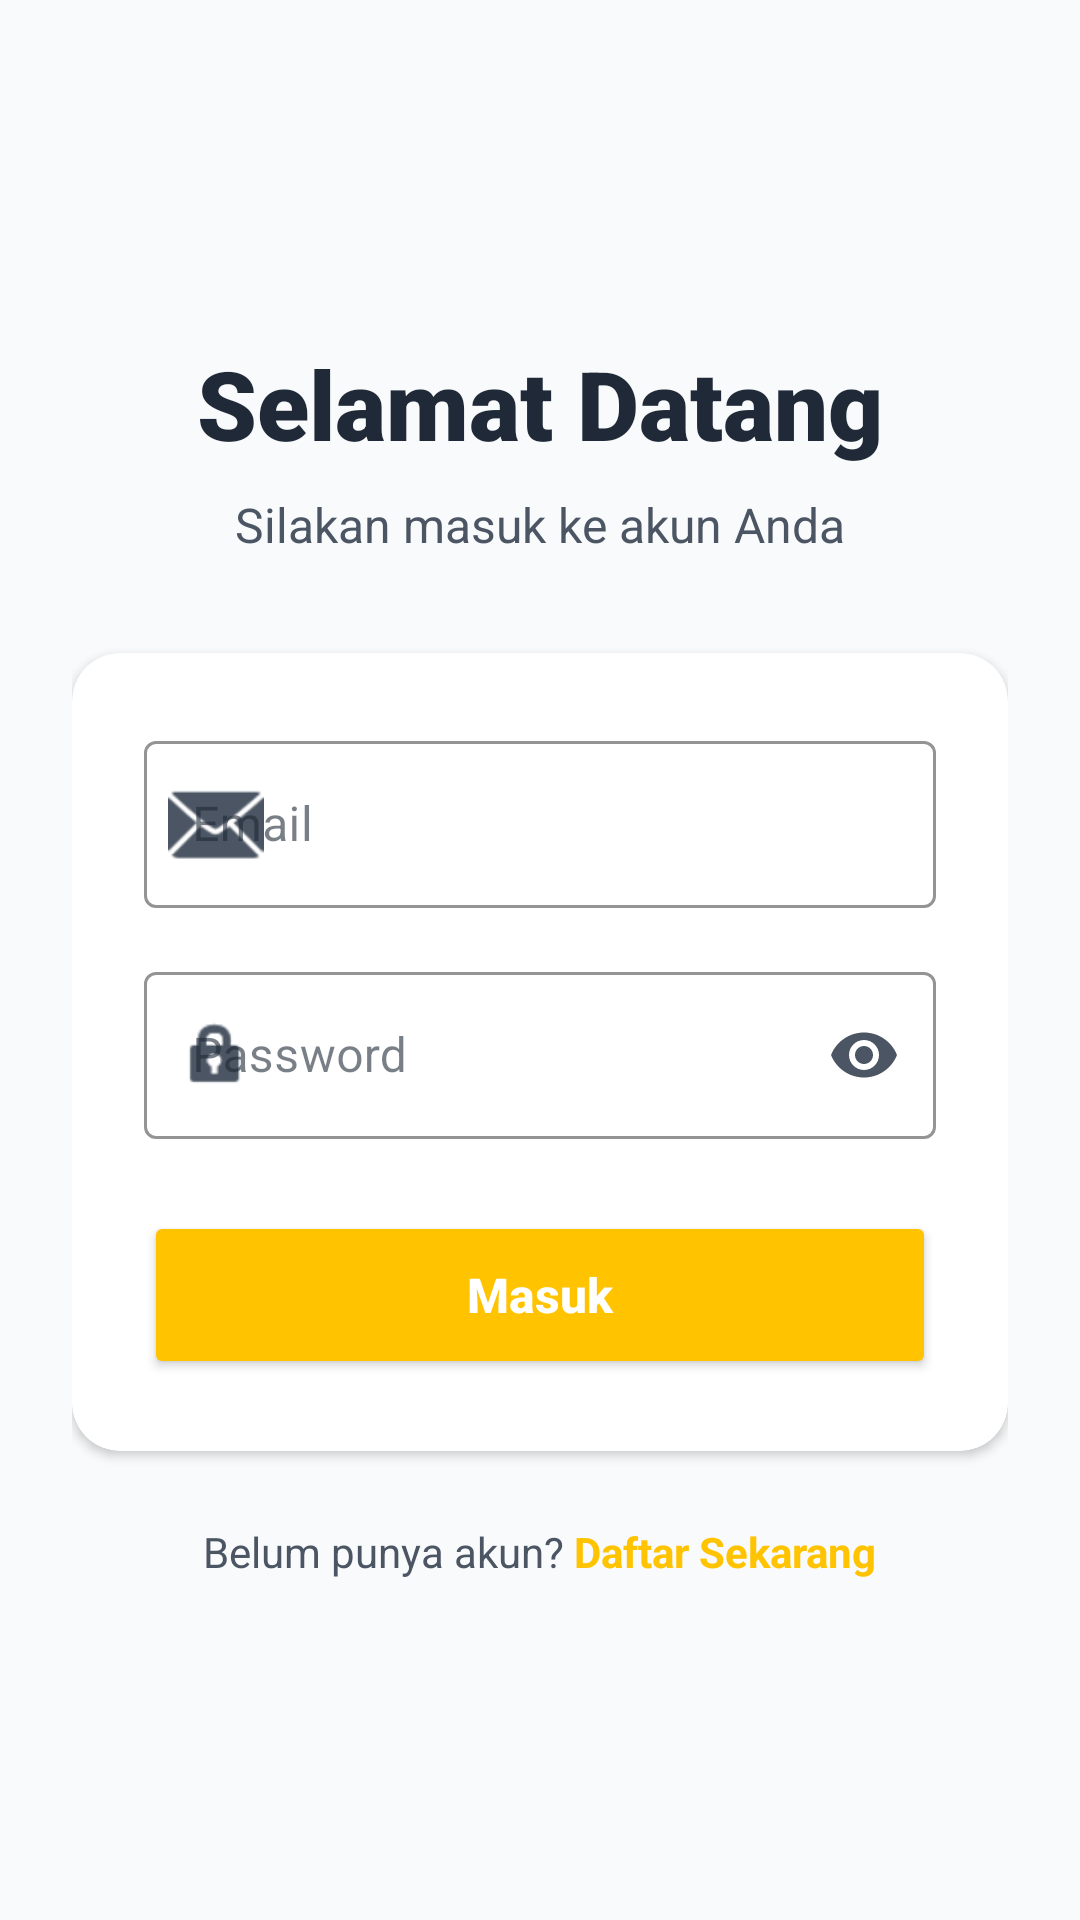

Layout XML and referenced resources for this Android screen:
<!-- AndroidManifest.xml: application theme Theme.Semester2 -->
<!-- res/layout/activity_login.xml -->
<?xml version="1.0" encoding="utf-8"?>
<LinearLayout xmlns:android="http://schemas.android.com/apk/res/android"
    xmlns:app="http://schemas.android.com/apk/res-auto"
    android:layout_width="match_parent"
    android:layout_height="match_parent"
    android:background="@color/bg_color"
    android:gravity="center"
    android:orientation="vertical"
    android:padding="24dp">

    <TextView
        android:layout_width="wrap_content"
        android:layout_height="wrap_content"
        android:fontFamily="sans-serif-black"
        android:text="Selamat Datang"
        android:textColor="@color/text_primary"
        android:textSize="32sp" />

    <TextView
        android:layout_width="wrap_content"
        android:layout_height="wrap_content"
        android:layout_marginTop="8dp"
        android:text="Silakan masuk ke akun Anda"
        android:textColor="@color/text_secondary"
        android:textSize="16sp" />

    <androidx.cardview.widget.CardView
        android:layout_width="match_parent"
        android:layout_height="wrap_content"
        android:layout_marginTop="32dp"
        app:cardBackgroundColor="@color/card_bg_color"
        app:cardCornerRadius="16dp"
        app:cardElevation="2dp">

        <LinearLayout
            android:layout_width="match_parent"
            android:layout_height="wrap_content"
            android:orientation="vertical"
            android:padding="24dp">

            <com.google.android.material.textfield.TextInputLayout
                style="@style/Widget.MaterialComponents.TextInputLayout.OutlinedBox"
                android:layout_width="match_parent"
                android:layout_height="wrap_content"
                android:hint="Email"
                app:boxStrokeColor="@color/accent_yellow"
                app:hintTextColor="@color/accent_yellow"
                app:startIconDrawable="@android:drawable/ic_dialog_email"
                app:startIconTint="@color/text_secondary">

                <com.google.android.material.textfield.TextInputEditText
                    android:id="@+id/etEmailLogin"
                    android:layout_width="match_parent"
                    android:layout_height="wrap_content"
                    android:inputType="textEmailAddress"
                    android:textColor="@color/text_primary" />
            </com.google.android.material.textfield.TextInputLayout>

            <com.google.android.material.textfield.TextInputLayout
                style="@style/Widget.MaterialComponents.TextInputLayout.OutlinedBox"
                android:layout_width="match_parent"
                android:layout_height="wrap_content"
                android:layout_marginTop="16dp"
                android:hint="Password"
                app:boxStrokeColor="@color/accent_yellow"
                app:hintTextColor="@color/accent_yellow"
                app:passwordToggleEnabled="true"
                app:passwordToggleTint="@color/text_secondary"
                app:startIconDrawable="@android:drawable/ic_lock_idle_lock"
                app:startIconTint="@color/text_secondary">

                <com.google.android.material.textfield.TextInputEditText
                    android:id="@+id/etPasswordLogin"
                    android:layout_width="match_parent"
                    android:layout_height="wrap_content"
                    android:inputType="textPassword"
                    android:textColor="@color/text_primary" />
            </com.google.android.material.textfield.TextInputLayout>

            <Button
                android:id="@+id/btnLogin"
                android:layout_width="match_parent"
                android:layout_height="56dp"
                android:layout_marginTop="24dp"
                android:backgroundTint="@color/accent_yellow"
                android:text="Masuk"
                android:textAllCaps="false"
                android:textColor="@color/white"
                android:textSize="16sp"
                android:textStyle="bold"
                app:cornerRadius="12dp" />

        </LinearLayout>
    </androidx.cardview.widget.CardView>

    <LinearLayout
        android:layout_width="wrap_content"
        android:layout_height="wrap_content"
        android:layout_marginTop="24dp"
        android:orientation="horizontal">

        <TextView
            android:layout_width="wrap_content"
            android:layout_height="wrap_content"
            android:text="Belum punya akun? "
            android:textColor="@color/text_secondary" />

        <TextView
            android:id="@+id/tvToRegister"
            android:layout_width="wrap_content"
            android:layout_height="wrap_content"
            android:text="Daftar Sekarang"
            android:textColor="@color/accent_yellow"
            android:textStyle="bold" />
    </LinearLayout>

</LinearLayout>
<!-- resources referenced by this layout -->
<resources>
  <color name="accent_yellow">#FFC300</color>
  <color name="bg_color">#F9FAFB</color>
  <color name="card_bg_color">#FFFFFF</color>
  <color name="text_primary">#1F2937</color>
  <color name="text_secondary">#4B5563</color>
  <color name="white">#FFFFFFFF</color>
  <style name="Theme.Semester2" parent="Base.Theme.Semester2" />
  <style name="Base.Theme.Semester2" parent="Theme.Material3.DayNight.NoActionBar">
          
          <item name="colorPrimary">@color/accent_yellow</item>
          <item name="colorOnPrimary">@color/white</item>
          <item name="colorPrimaryContainer">@color/icon_bg_yellow</item>
          <item name="colorOnPrimaryContainer">@color/text_primary</item>
  
          
          <item name="colorSecondary">@color/accent_green</item>
          <item name="colorSecondaryContainer">@color/icon_bg_green</item>
          <item name="colorTertiary">@color/accent_blue</item>
          <item name="colorTertiaryContainer">@color/icon_bg_blue</item>
  
          
          <item name="android:windowBackground">@color/bg_color</item>
          <item name="colorSurface">@color/card_bg_color</item>
          <item name="colorOnSurface">@color/text_primary</item>
          <item name="colorSurfaceVariant">@color/card_bg_color</item>
          
          
          <item name="android:statusBarColor">@android:color/transparent</item>
          <item name="android:windowLightStatusBar">true</item>
      </style>
  <color name="icon_bg_yellow">#FEF3C7</color>
  <color name="accent_green">#10B981</color>
  <color name="icon_bg_green">#E8F5E9</color>
  <color name="accent_blue">#3B82F6</color>
  <color name="icon_bg_blue">#E0F2FE</color>
</resources>
